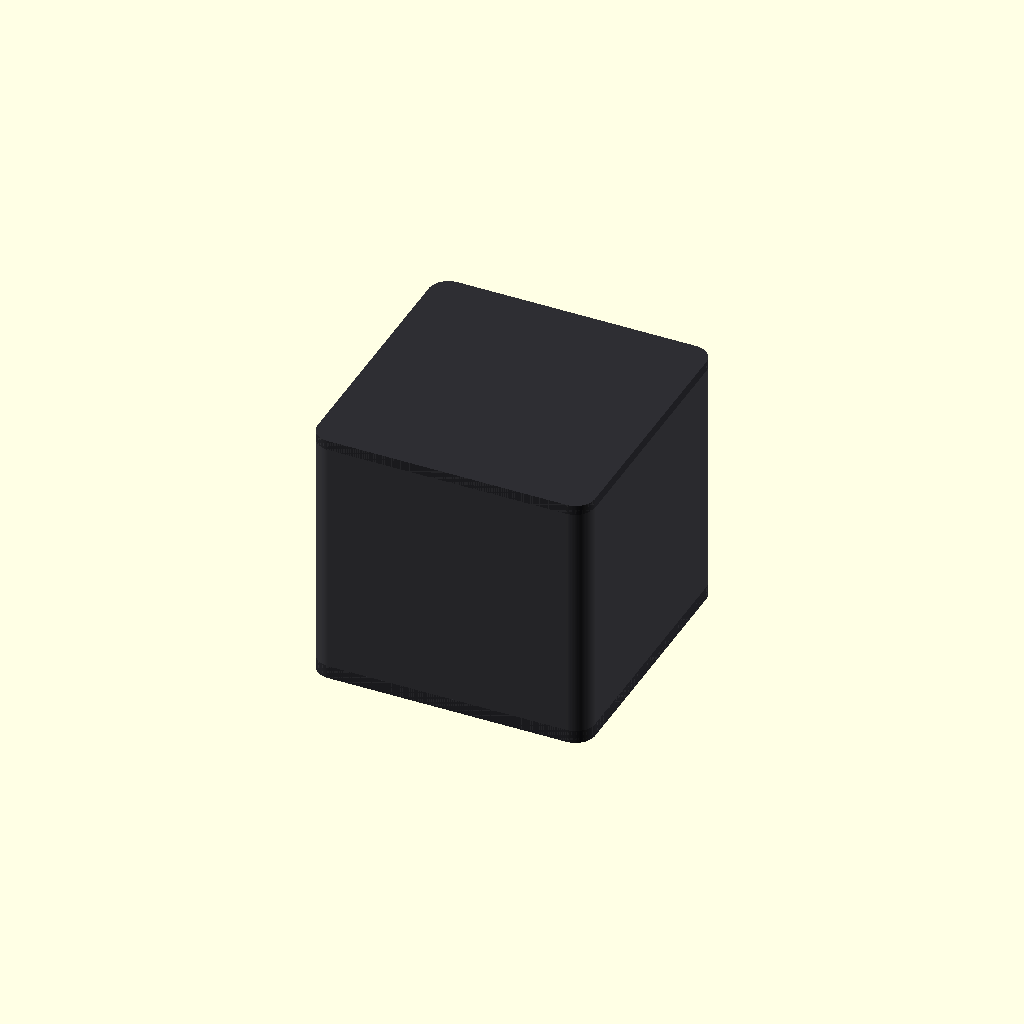
Cell 1: the model at its default parameters.
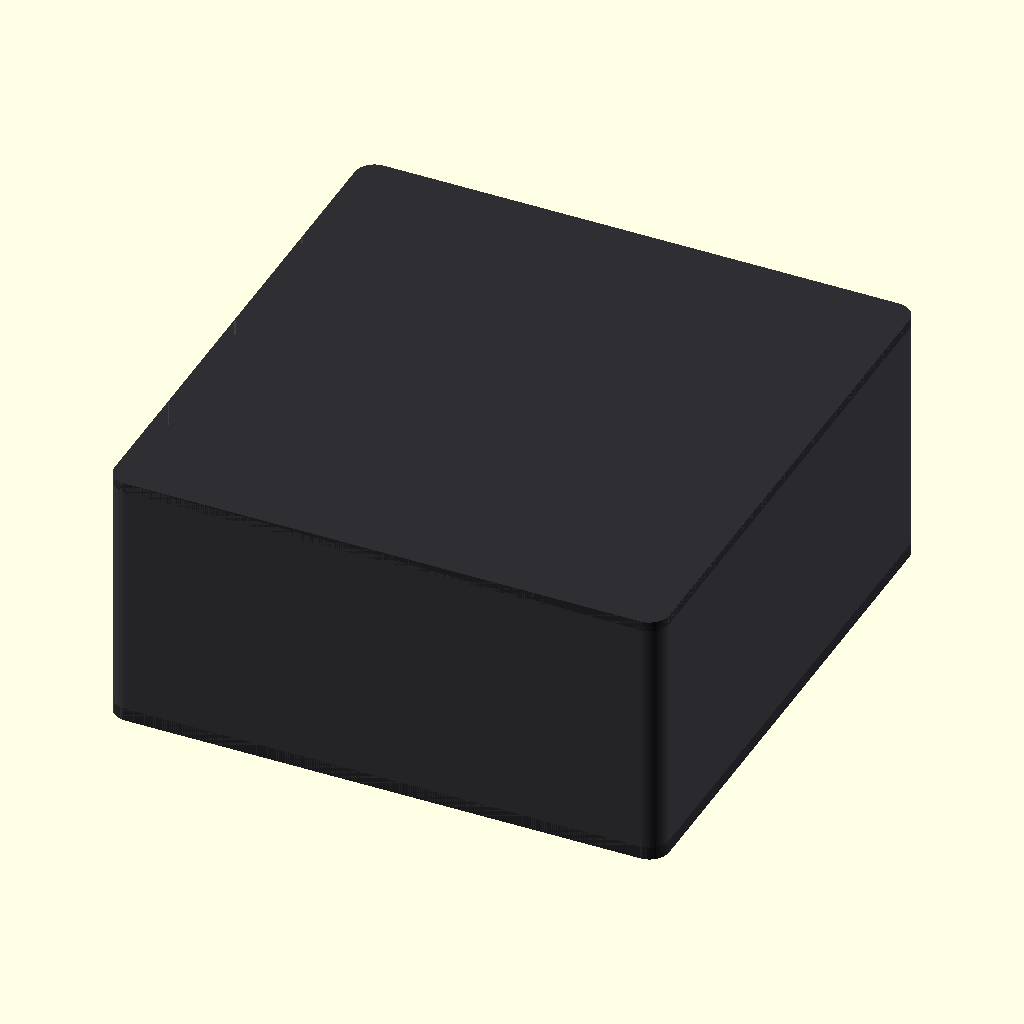
Cell 2: the same model with face_w = 84.6.
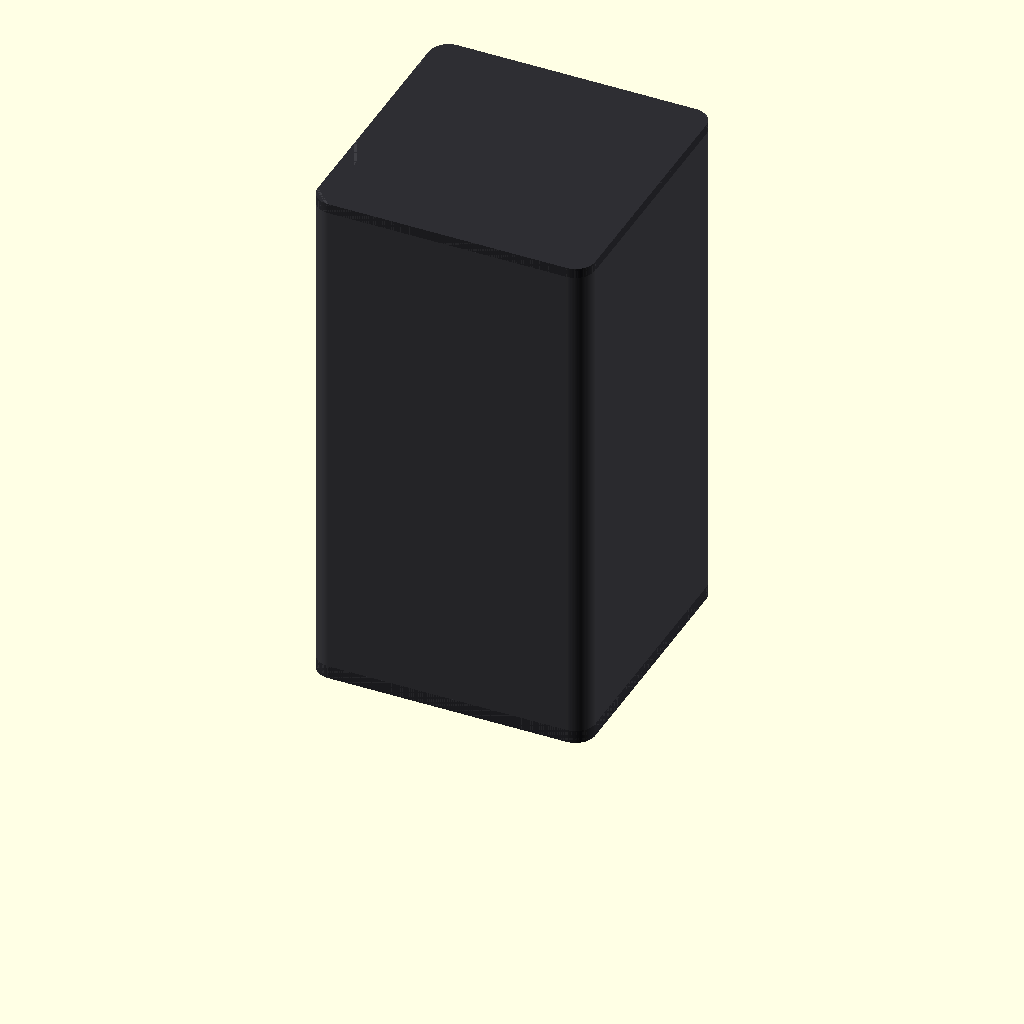
Cell 3: body_len = 80 (everything else at default).
All cells are drawn from one camera (rotation 55°, 0°, 25°, orthographic, colour scheme Cornfield), so only the parameter changes between them.
OpenSCAD source file additional_study/matched_effort/results/direct_matched_calls/scad/stepper_motor__NEMA17_40.scad:
$fn = 96;

// Parameters (mm)
face_w = 42.3;          // motor face width (square)
body_len = 40.0;        // motor body length (excluding front boss/shaft)
shaft_d = 5.0;          // shaft diameter
shaft_len = 22.0;       // typical protrusion
mount_spacing = 31.0;   // mounting hole spacing (center-to-center)
mount_hole_d = 3.2;     // typical for M3 clearance
front_boss_d = 22.0;    // typical NEMA17 pilot diameter
front_boss_h = 2.0;     // typical pilot height
corner_r = 3.0;         // body corner radius (approx)
face_plate_th = 2.0;    // front face plate thickness (visual)
back_cap_th = 1.5;      // back cap thickness (visual)

module rounded_square_prism(w, h, r, center=false) {
    // 2D rounded square via offset, then linear_extrude
    linear_extrude(height=h, center=center)
        offset(r=r)
            square([w-2*r, w-2*r], center=true);
}

module stepper_motor() {
    // Body (rounded square)
    color([0.25,0.25,0.27])
    translate([0,0,0])
    rounded_square_prism(face_w, body_len, corner_r, center=false);

    // Front face plate (slightly different shade)
    color([0.18,0.18,0.20])
    translate([0,0,0])
    linear_extrude(height=face_plate_th)
        offset(r=corner_r)
            square([face_w-2*corner_r, face_w-2*corner_r], center=true);

    // Back cap
    color([0.18,0.18,0.20])
    translate([0,0,body_len-back_cap_th])
    linear_extrude(height=back_cap_th)
        offset(r=corner_r)
            square([face_w-2*corner_r, face_w-2*corner_r], center=true);

    // Front boss (pilot)
    color([0.65,0.65,0.68])
    translate([0,0,face_plate_th])
    cylinder(d=front_boss_d, h=front_boss_h);

    // Shaft
    color([0.75,0.75,0.78])
    translate([0,0,face_plate_th+front_boss_h])
    cylinder(d=shaft_d, h=shaft_len);

    // Mounting holes (through front plate into body for visualization)
    // NEMA17 holes are typically on a 31mm square pattern.
    hole_depth = face_plate_th + 6; // shallow holes for appearance
    for (sx = [-1,1], sy = [-1,1]) {
        translate([sx*mount_spacing/2, sy*mount_spacing/2, 0])
        color([0.05,0.05,0.05])
        cylinder(d=mount_hole_d, h=hole_depth);
    }
}

difference() {
    stepper_motor();

    // Actually subtract the mounting holes from the body/face
    hole_depth = face_plate_th + 6;
    for (sx = [-1,1], sy = [-1,1]) {
        translate([sx*mount_spacing/2, sy*mount_spacing/2, -0.1])
            cylinder(d=mount_hole_d, h=hole_depth+0.2);
    }
}
Parameter table extracted from the source (name, type, default, range or options):
face_w: number, default 42.3
body_len: number, default 40
shaft_d: number, default 5
shaft_len: number, default 22
mount_spacing: number, default 31
mount_hole_d: number, default 3.2
front_boss_d: number, default 22
front_boss_h: number, default 2
corner_r: number, default 3
face_plate_th: number, default 2
back_cap_th: number, default 1.5
